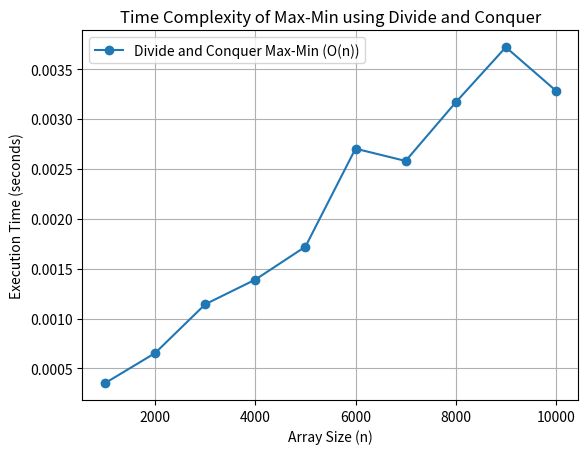

Write the Python code that produced this figure.
import time
import random
import matplotlib.pyplot as p

def find_max_min(arr, low, high):
    if low == high:
        return arr[low], arr[low]
    elif high == low + 1:
        return (max(arr[low], arr[high]), min(arr[low], arr[high]))
    else:
        mid = (low + high) // 2
        max1, min1 = find_max_min(arr, low, mid)
        max2, min2 = find_max_min(arr, mid+1, high)
        return max(max1, max2), min(min1, min2)

sizes = list(range(1000, 11000, 1000))
times = []

for n in sizes:
    arr = [random.randint(1, 100000) for _ in range(n)]
    start = time.time()
    find_max_min(arr, 0, n - 1)
    end = time.time()
    times.append(end - start)

p.plot(sizes, times, marker='o', label='Divide and Conquer Max-Min (O(n))')
p.xlabel('Array Size (n)')
p.ylabel('Execution Time (seconds)')
p.title('Time Complexity of Max-Min using Divide and Conquer')
p.grid(True)
p.legend()
p.show()